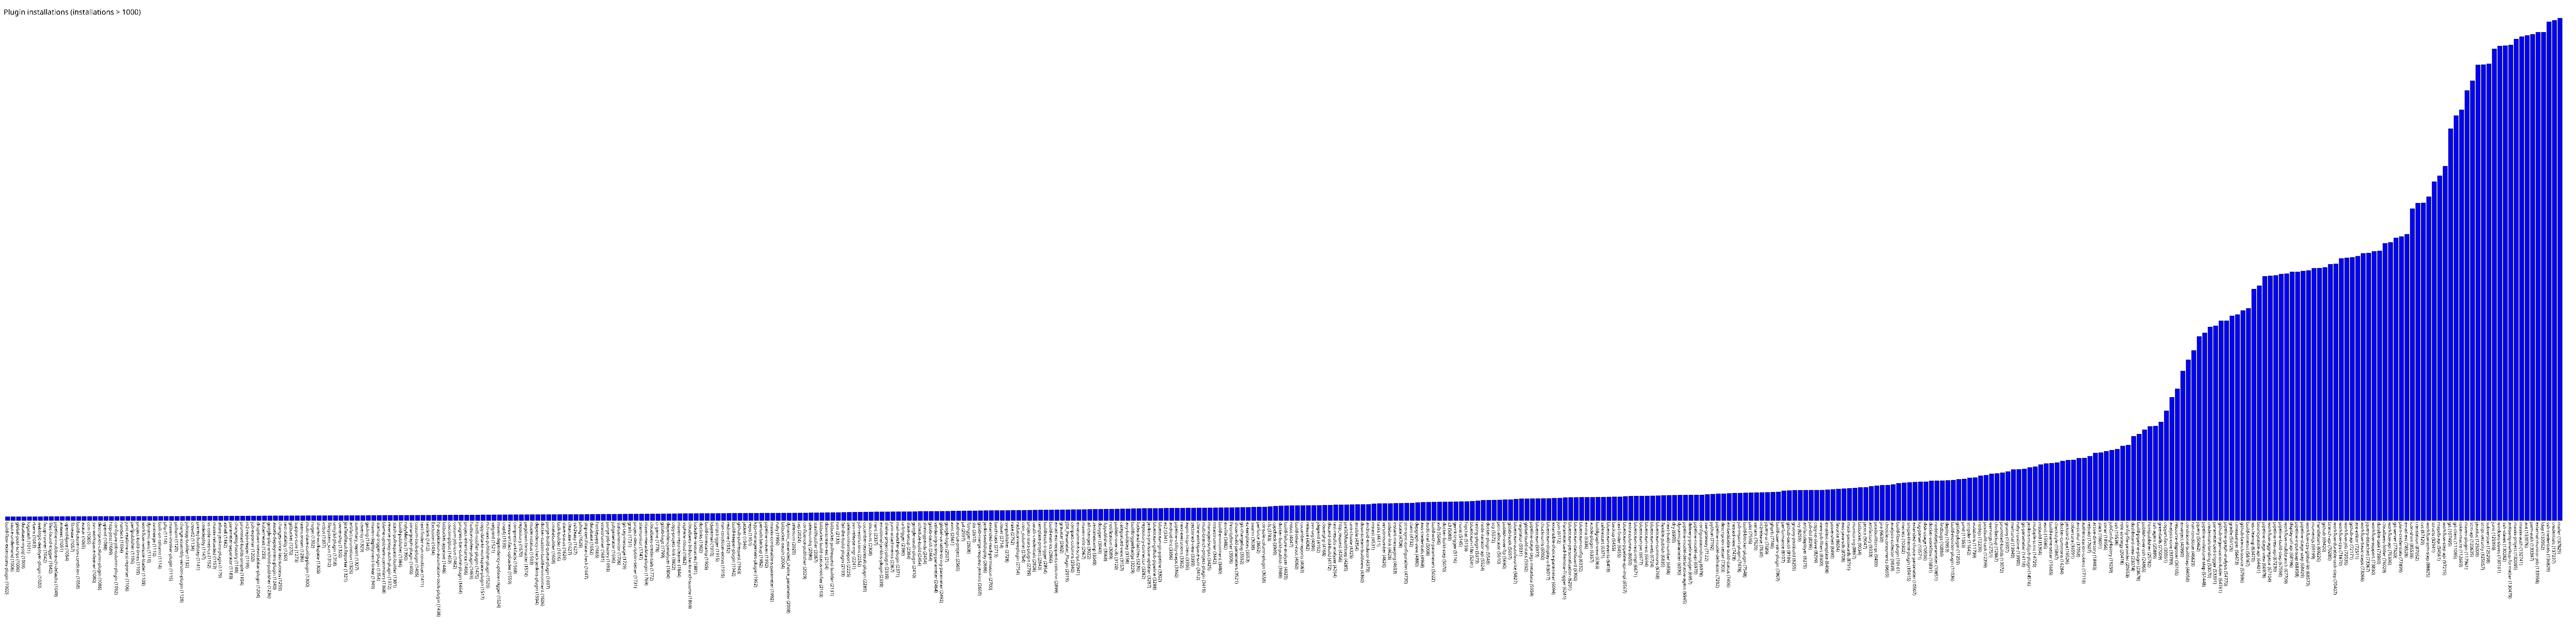

The table this chart was drawn from, first rows:
build-flow-extensions-plugin, 1002
sauce-ondemand, 1006
global-post-script, 1006
database-mysql, 1009
logstash, 1011
rbenv, 1013
weblogic-deployer-plugin, 1020
fxcop-runner, 1042
files-found-trigger, 1042
pipeline-multibranch-defaults, 1049
antexec, 1051
openid4java, 1054
fitnesse, 1057
build-cause-run-condition, 1058
avatar, 1065
ccm, 1065
svn-workspace-cleaner, 1080
description-column-plugin, 1086
openid, 1088
http-post, 1089
configure-job-column-plugin, 1092
rundeck, 1094
junit-realtime-test-reporter, 1106
perfpublisher, 1106
project-build-times, 1109
workflow-remote-loader, 1109
dynamic-axis, 1110
svnmerge, 1110
built-on-column, 1114
php, 1114
maven-invoker-plugin, 1115
pollscm, 1120
change-assembly-version-plugin, 1128
jobcopy-builder, 1132
crowd2, 1134
prereq-buildstep, 1141
codedeploy, 1147
vs-code-metrics, 1152
matrix-reloaded, 1153
allure-jenkins-plugin, 1179
xshell, 1182
parameter-separator, 1183
changelog-history, 1188
promoted-builds-simple, 1194
m2-repo-reaper, 1199
job-exporter, 1202
dropdown-viewstabbar-plugin, 1204
kubernetes, 1233
google-play-android-publisher, 1236
awseb-deployment-plugin, 1240
changes-since-last-success, 1259
test-stability, 1260
gitbucket, 1270
support-core, 1273
teamconcert, 1286
multi-slave-config-plugin, 1300
nuget, 1302
shared-workspace, 1305
ircbot, 1307
filesystem_scm, 1312
unity3d-plugin, 1318
... 407 more rows
